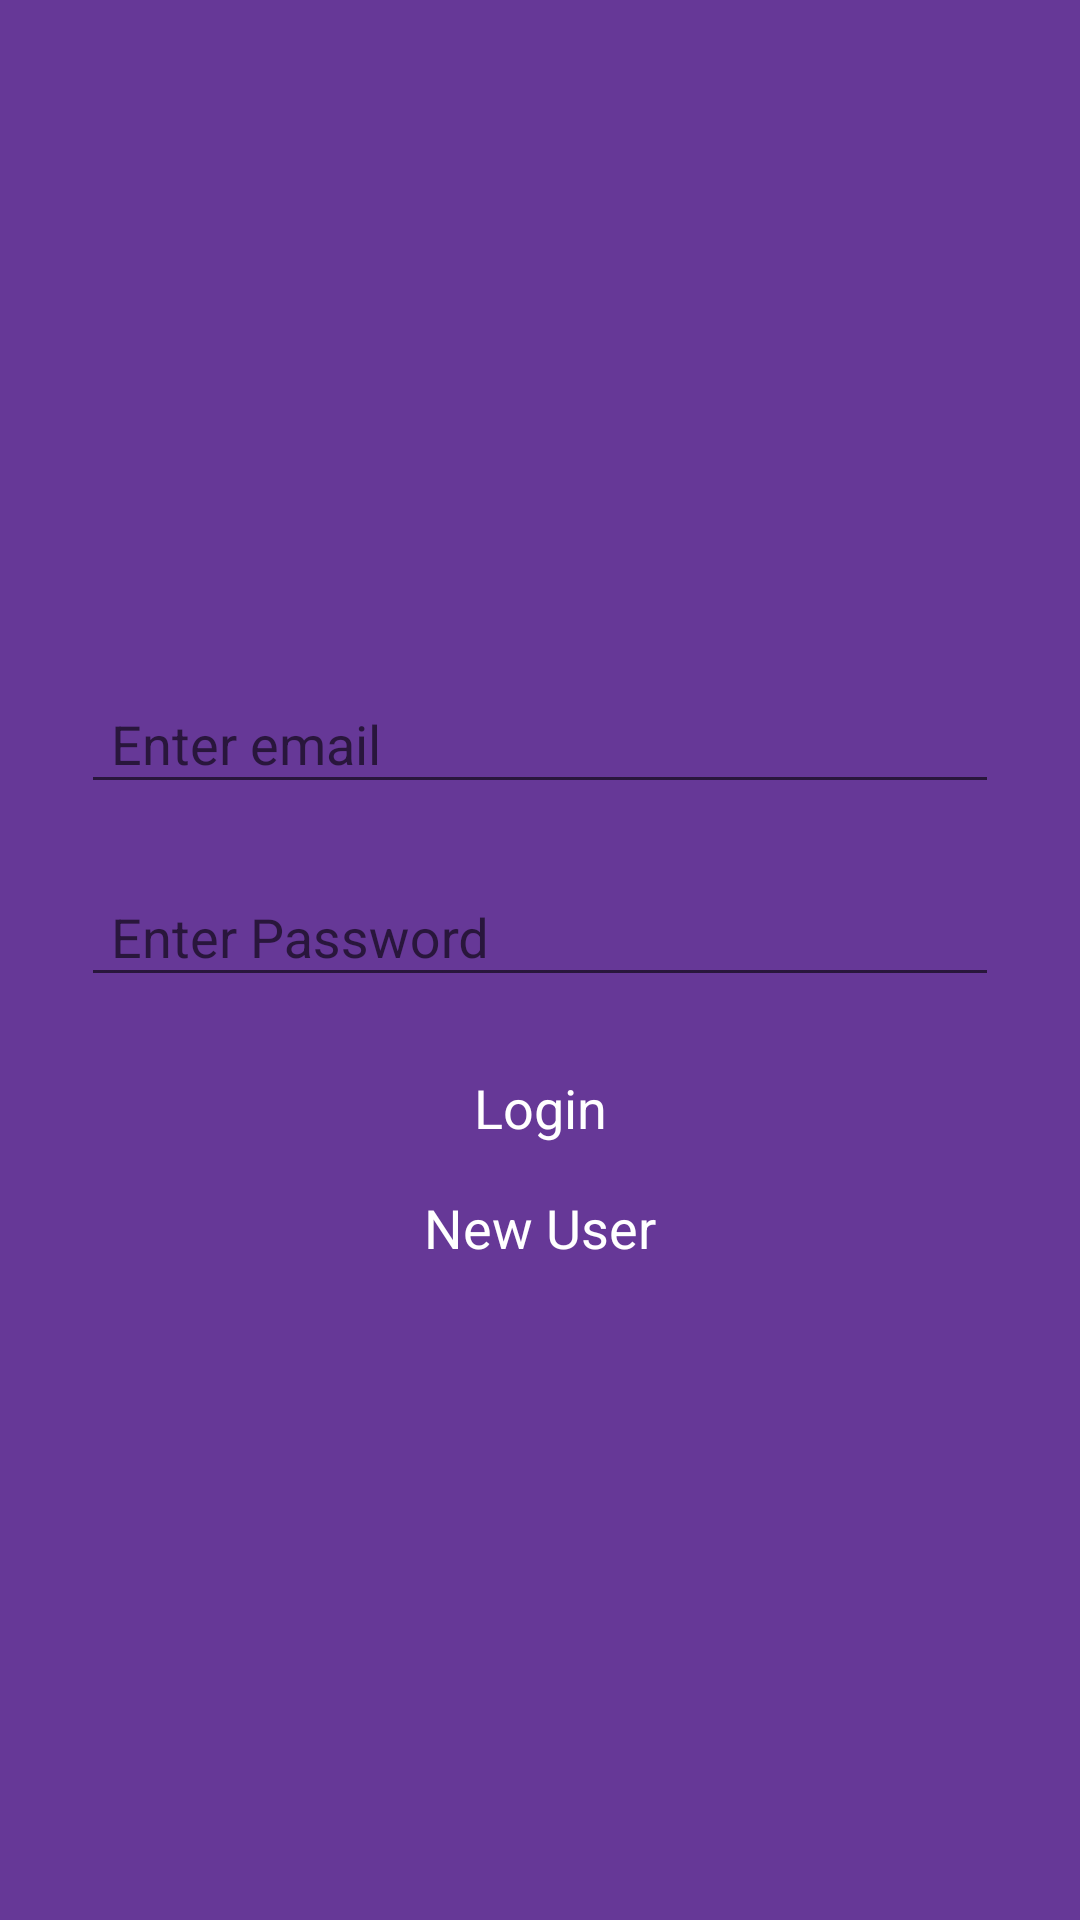

Here is an Android app screen rendered from its layout file. Give the layout XML and the strings, colors and styles it references.
<!-- AndroidManifest.xml: application theme AppTheme -->
<!-- res/layout/login_layout.xml -->
<?xml version="1.0" encoding="utf-8"?>
<LinearLayout xmlns:android="http://schemas.android.com/apk/res/android"
    android:layout_width="match_parent"
    android:layout_height="match_parent"
    android:background="@color/back2"
    android:orientation="vertical">

    <ScrollView
        android:layout_width="match_parent"
        android:layout_height="match_parent">

        <LinearLayout
            android:layout_width="match_parent"
            android:layout_height="match_parent"
            android:layout_gravity="center"
            android:orientation="vertical">

            <LinearLayout
                android:layout_width="match_parent"
                android:layout_height="match_parent"
                android:layout_margin="20dp"
                android:gravity="center"
                android:orientation="vertical">

                <android.support.design.widget.TextInputLayout
                    android:layout_width="match_parent"
                    android:layout_height="match_parent"
                    android:layout_margin="5dp">

                    <android.support.design.widget.TextInputEditText
                        android:id="@+id/mobileno"
                        style="@style/textview_font_header"
                        android:layout_width="match_parent"
                        android:layout_height="match_parent"
                        android:layout_margin="2dp"
                        android:hint="Enter email"
                        android:inputType="textEmailAddress"
                        android:paddingLeft="10dp"
                        android:textColorHint="@color/white" />

                </android.support.design.widget.TextInputLayout>

                <android.support.design.widget.TextInputLayout
                    android:layout_width="match_parent"
                    android:layout_height="match_parent"
                    android:layout_margin="5dp">

                    <android.support.design.widget.TextInputEditText
                        android:id="@+id/password"
                        style="@style/textview_font_header"
                        android:layout_width="match_parent"
                        android:layout_height="match_parent"
                        android:layout_margin="2dp"
                        android:hint="Enter Password"
                        android:inputType="text"

                        android:paddingLeft="10dp" />

                </android.support.design.widget.TextInputLayout>

                <LinearLayout
                    android:layout_width="match_parent"
                    android:layout_height="40dp"
                    android:layout_alignParentBottom="true"
                    android:layout_below="@+id/data"
                    android:layout_marginTop="10dp"
                    android:gravity="center"
                    android:orientation="vertical">

                    <TextView
                        android:id="@+id/login_tv"
                        style="@style/textview_font_header"
                        android:layout_width="120dp"
                        android:layout_height="match_parent"
                        android:gravity="center"
                        android:text="Login"
                        android:textColor="@color/white" />
                </LinearLayout>

                <TextView
                    android:id="@+id/register_tv"
                    style="@style/textview_font_header"
                    android:layout_width="match_parent"
                    android:layout_height="40dp"
                    android:gravity="center"
                    android:text="New User" />
            </LinearLayout>

        </LinearLayout>
    </ScrollView>

</LinearLayout>
<!-- resources referenced by this layout -->
<resources>
  <color name="back2">#663897</color>
  <color name="white">#FFFFFF</color>
  <style name="textview_font_header">
          <item name="android:textSize">18sp</item>
          
          <item name="android:textColor">#FFFFFF</item>
          <item name="android:textColorHint">#FFFFFF</item>
      </style>
  <style name="AppTheme" parent="Base.Theme.AppCompat.Light.DarkActionBar">
          
          <item name="colorPrimary">@color/colorPrimary</item>
          <item name="colorPrimaryDark">@color/colorPrimaryDark</item>
          <item name="colorAccent">@color/colorAccent</item>
      </style>
  <color name="colorPrimary">#3F51B5</color>
  <color name="colorPrimaryDark">#303F9F</color>
  <color name="colorAccent">#FF4081</color>
</resources>
